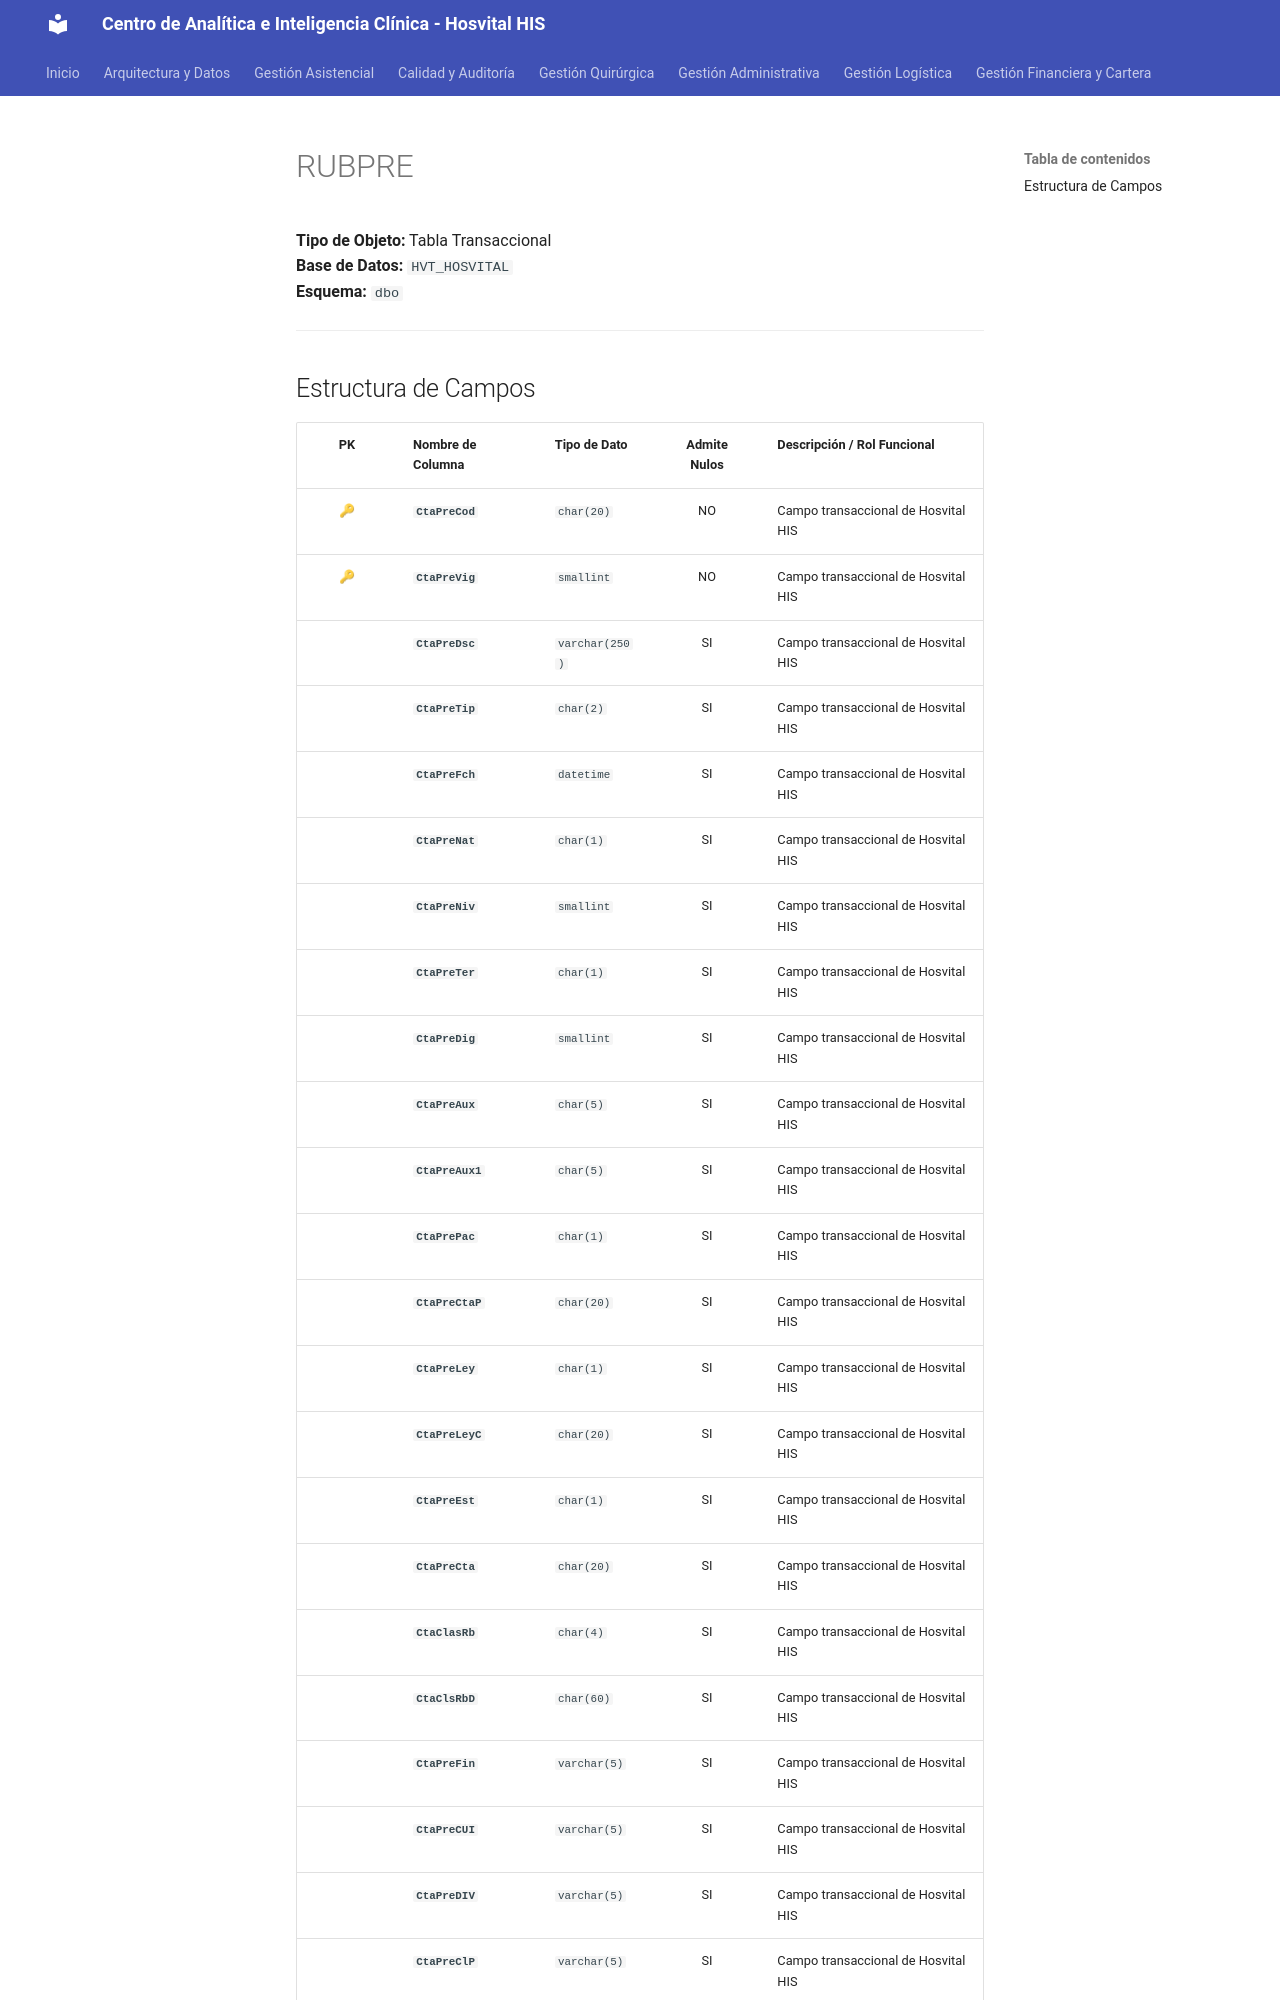

repository: SoporteSaludtech/superset-docs · page: diccionario-general/RUBPRE/index.html · generator: mkdocs

# RUBPRE

**Tipo de Objeto:** Tabla Transaccional  
**Base de Datos:** `HVT_HOSVITAL`  
**Esquema:** `dbo`

---

## Estructura de Campos

| PK | Nombre de Columna | Tipo de Dato | Admite Nulos | Descripción / Rol Funcional |
| :-: | :--- | :--- | :-: | :--- |
| 🔑 | **`CtaPreCod`** | `char(20)` | NO | Campo transaccional de Hosvital HIS |
| 🔑 | **`CtaPreVig`** | `smallint` | NO | Campo transaccional de Hosvital HIS |
|  | **`CtaPreDsc`** | `varchar(250)` | SI | Campo transaccional de Hosvital HIS |
|  | **`CtaPreTip`** | `char(2)` | SI | Campo transaccional de Hosvital HIS |
|  | **`CtaPreFch`** | `datetime` | SI | Campo transaccional de Hosvital HIS |
|  | **`CtaPreNat`** | `char(1)` | SI | Campo transaccional de Hosvital HIS |
|  | **`CtaPreNiv`** | `smallint` | SI | Campo transaccional de Hosvital HIS |
|  | **`CtaPreTer`** | `char(1)` | SI | Campo transaccional de Hosvital HIS |
|  | **`CtaPreDig`** | `smallint` | SI | Campo transaccional de Hosvital HIS |
|  | **`CtaPreAux`** | `char(5)` | SI | Campo transaccional de Hosvital HIS |
|  | **`CtaPreAux1`** | `char(5)` | SI | Campo transaccional de Hosvital HIS |
|  | **`CtaPrePac`** | `char(1)` | SI | Campo transaccional de Hosvital HIS |
|  | **`CtaPreCtaP`** | `char(20)` | SI | Campo transaccional de Hosvital HIS |
|  | **`CtaPreLey`** | `char(1)` | SI | Campo transaccional de Hosvital HIS |
|  | **`CtaPreLeyC`** | `char(20)` | SI | Campo transaccional de Hosvital HIS |
|  | **`CtaPreEst`** | `char(1)` | SI | Campo transaccional de Hosvital HIS |
|  | **`CtaPreCta`** | `char(20)` | SI | Campo transaccional de Hosvital HIS |
|  | **`CtaClasRb`** | `char(4)` | SI | Campo transaccional de Hosvital HIS |
|  | **`CtaClsRbD`** | `char(60)` | SI | Campo transaccional de Hosvital HIS |
|  | **`CtaPreFin`** | `varchar(5)` | SI | Campo transaccional de Hosvital HIS |
|  | **`CtaPreCUI`** | `varchar(5)` | SI | Campo transaccional de Hosvital HIS |
|  | **`CtaPreDIV`** | `varchar(5)` | SI | Campo transaccional de Hosvital HIS |
|  | **`CtaPreClP`** | `varchar(5)` | SI | Campo transaccional de Hosvital HIS
